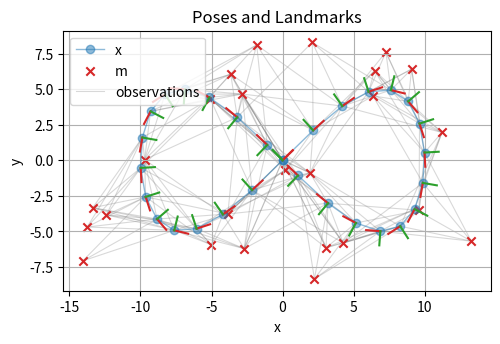

The matplotlib source for this figure:
import numpy as np
import os

# ---- helpers ---------------------------------------------------------------
def heading_from_xy(x, y):
    """Compute headings from parametric curve samples (finite differences)."""
    dx = np.gradient(x)
    dy = np.gradient(y)
    return np.arctan2(dy, dx)

def make_observations(poses_xy, landmarks, max_range=7.5):
    """For each pose index i, list landmark indices within max_range."""
    obs = {}
    for i, p in enumerate(poses_xy):
        dists = np.linalg.norm(landmarks - p, axis=1)
        obs[i] = np.where(dists <= max_range)[0].tolist()
    return obs

def sample_landmarks(n_landmarks, bounds, rng):
    """Uniform landmarks in axis-aligned bounds ((xmin,xmax),(ymin,ymax))."""
    (xmin, xmax), (ymin, ymax) = bounds
    xs = rng.uniform(xmin, xmax, size=n_landmarks)
    ys = rng.uniform(ymin, ymax, size=n_landmarks)
    return np.column_stack([xs, ys])

# =============================================================================
# 1) CIRCULAR PATH -> returns (poses, landmarks, observations)
# =============================================================================
def make_circle_data(
    radius=5.0,
    n_poses=20,
    n_landmarks=20,
    max_range=7.5,
    center=(0.0, 0.0),
    pose_seed=1,        # kept for symmetry; not used unless you later add noise here
    landmark_seed=42,
):
    # Parametric circle: angle t in [0, 2π)
    t = np.linspace(0, 2*np.pi, n_poses, endpoint=True)
    cx, cy = center
    x = cx + radius * np.cos(t)
    y = cy + radius * np.sin(t)
    #theta = heading_from_xy(x, y)          # tangent heading
    theta = t + np.pi/2                     # tangent heading (alternative)
    poses = [np.array([x[i], y[i], theta[i]]) for i in range(n_poses)]

    # Landmarks: random in a box around the circle
    margin = 0.75 * radius
    bounds = ((cx - radius - margin, cx + radius + margin),
              (cy - radius - margin, cy + radius + margin))
    rng = np.random.default_rng(landmark_seed)
    landmarks = sample_landmarks(n_landmarks, bounds, rng)

    observations = make_observations(np.column_stack([x, y]), landmarks, max_range)

    # Keep landmarks as list[np.array] for compatibility with your earlier code
    landmarks_list = [lm for lm in landmarks]
    return poses, landmarks_list, observations

# =============================================================================
# 2) FIGURE-EIGHT (Lemniscate of Gerono) -> returns (poses, landmarks, observations)
#    x = a sin t,  y = a sin t cos t   with t in [0, 2π)
# =============================================================================
def make_figure8_data(
    a=5.0,
    n_poses=25,
    n_landmarks=20,
    max_range=7.5,
    center=(0.0, 0.0),
    pose_seed=2,        # kept for symmetry
    landmark_seed=24,
):
    t = np.linspace(0, 2*np.pi, n_poses, endpoint=True)
    cx, cy = center

    # Lemniscate of Gerono centered at (cx, cy)
    x = cx + a * np.sin(t)
    y = cy + a * np.sin(t) * np.cos(t)
    theta = heading_from_xy(x, y)
    poses = [np.array([x[i], y[i], theta[i]]) for i in range(n_poses)]

    # Landmarks: box covering the path with a margin
    xmin, xmax = x.min(), x.max()
    ymin, ymax = y.min(), y.max()
    margin = 0.5 * a
    bounds = ((xmin - margin, xmax + margin), (ymin - margin, ymax + margin))

    rng = np.random.default_rng(landmark_seed)
    landmarks = sample_landmarks(n_landmarks, bounds, rng)

    observations = make_observations(np.column_stack([x, y]), landmarks, max_range)

    landmarks_list = [lm for lm in landmarks]
    return poses, landmarks_list, observations


if __name__ == "__main__":
    #poses, landmarks, observations = make_circle_data(radius=7.5, n_poses=20, n_landmarks=20, max_range=7.5)
    poses, landmarks, observations = make_figure8_data(a=10, n_poses=30, n_landmarks=25, max_range=7.5)
    import matplotlib.pyplot as plt

    # Convert poses and landmarks to arrays
    poses_arr = np.vstack(poses)  # shape (n_poses, 3) columns: x,y,theta
    xs, ys, thetas = poses_arr[:, 0], poses_arr[:, 1], poses_arr[:, 2]
    landmarks_arr = np.vstack(landmarks) if len(landmarks) > 0 else np.empty((0, 2))

    # Set figure width to half the width of an A4 paper (A4 width = 8.27 inches)
    A4_WIDTH_INCH = 8.27
    fig_width = A4_WIDTH_INCH * (2/3)
    fig, ax = plt.subplots(figsize=(fig_width, fig_width))

    # Plot pose positions and connect them
    ax.plot(xs, ys, '-o', color='tab:blue', label='x', linewidth=1.0, alpha=0.5)

    # Plot headings as lines
    scale = 1
    dx = np.cos(thetas) * scale
    dy = np.sin(thetas) * scale
    for i in range(len(xs)):
        # Add x-axis
        ax.plot([xs[i], xs[i] + dx[i]], [ys[i], ys[i] + dy[i]], color='tab:red', linewidth=1.5, label='_x-axis' if i == 0 else "")
        # Add y-axis (x-axis rotated 90 degrees)
        ax.plot([xs[i], xs[i] - dy[i]], [ys[i], ys[i] + dx[i]], color='tab:green', linewidth=1.5, label='_y-axis' if i == 0 else "")

    # Plot landmarks and lines to observed landmarks
    if landmarks_arr.size:
        ax.scatter(landmarks_arr[:, 0], landmarks_arr[:, 1], marker='x', color='tab:red', label='m')

        # Draw light gray lines from each pose to its measured landmarks
        for i, lm_indices in observations.items():
            px, py = xs[i], ys[i]
            for j in lm_indices:
                lx, ly = landmarks_arr[j]
                ax.plot([px, lx], [py, ly], color='gray', linewidth=0.8, alpha=0.3, zorder=0, label='observations' if i == 0 and j == lm_indices[0] else "")

    ax.set_aspect('equal', 'box')
    ax.set_xlabel('x')
    ax.set_ylabel('y')
    ax.set_title('Poses and Landmarks')
    ax.legend()
    ax.grid(True)
    plt.show()
    # out_path = os.path.join(os.path.dirname(__file__), "data_circle_zoomed.pdf")
    # fig.savefig(out_path, dpi=300, bbox_inches="tight")
    # print(f"Saved plot to {out_path}")
